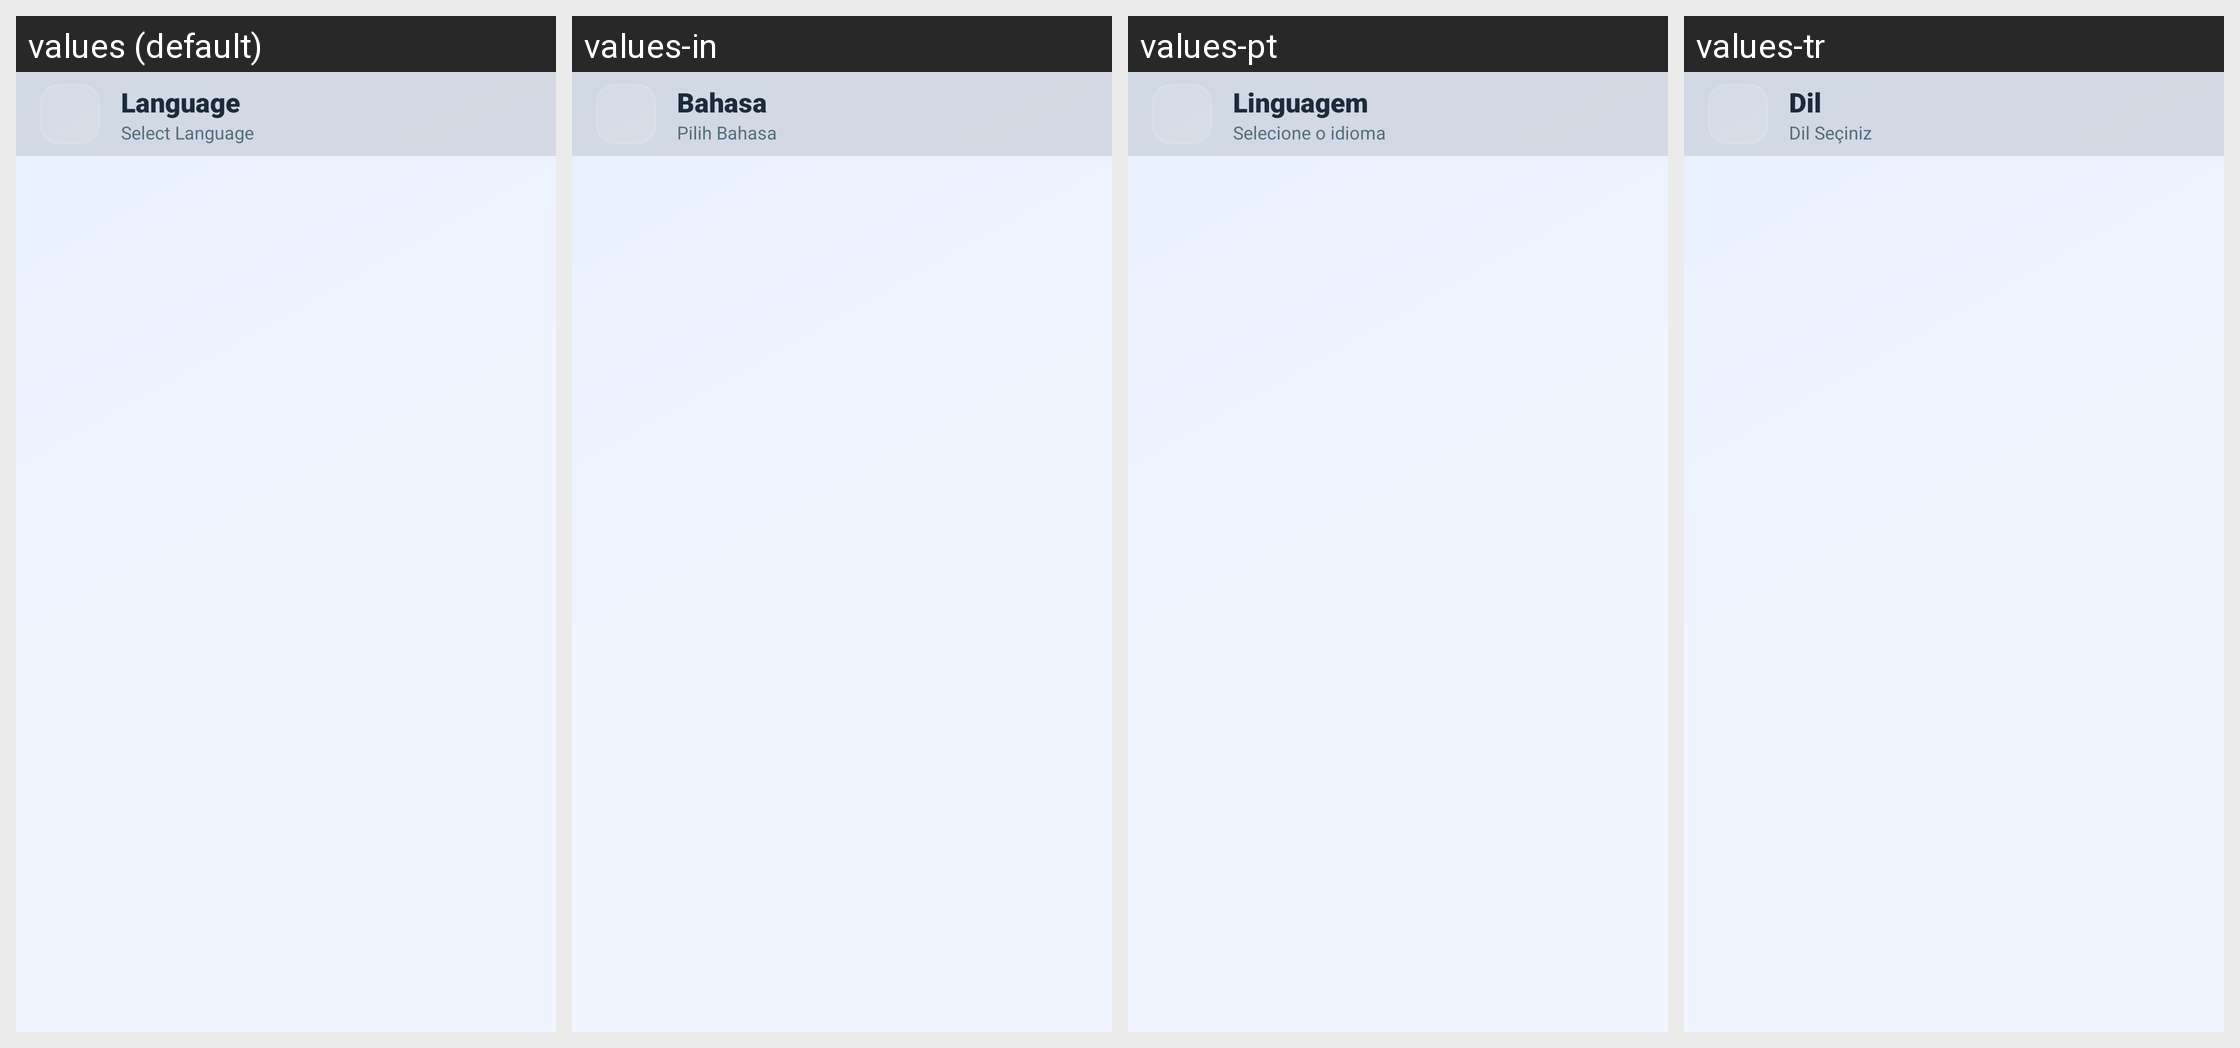

This grid shows one Android layout under several languages. Give, for every string resource on the screen, its name, the default text and each shown locale's text.
Android screen res/layout/activity_language.xml rendered under 4 locales, left to right: values (default), values-in, values-pt, values-tr. Device: Nexus 5 (rendered at 1080×1920; each locale shown at half size, 540×960, under a caption strip naming it); theme Theme.UltimateFileManager.
Other locales in the repository, not shown: values-ar, values-de, values-es, values-fr, values-hi, values-id, values-it, values-ja, values-ko, values-nl, values-ru, values-sv, values-uk, values-zh.
Strings drawn on this screen, with the default value and each locale's value (text and hints the layout hard-codes, and strings that could not be matched under every locale, appear in the picture but are not listed):

settings_language
  values: Language
  values-in: Bahasa
  values-pt: Linguagem
  values-tr: Dil

select_language
  values: Select Language
  values-in: Pilih Bahasa
  values-pt: Selecione o idioma
  values-tr: Dil Seçiniz
